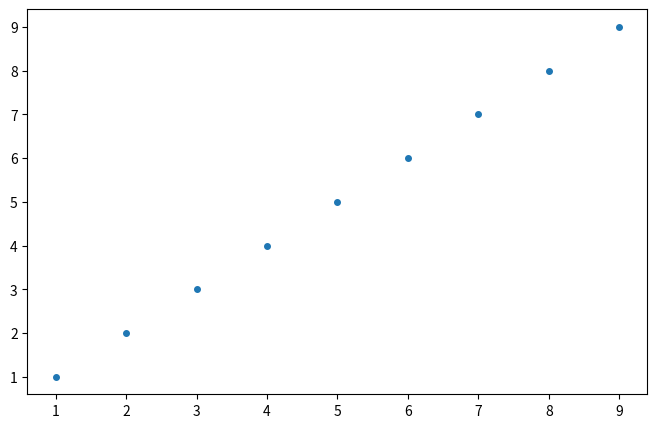

Here is the Python script that generated this plot:
from matplotlib import pyplot as plt
import numpy as np

'''
with open('ip2.txt', 'r') as f:
    proxy_ip = []
    for ip in f.readlines():
        ip = ip.strip('\n')  # 去掉列表中每一个元素的换行符
        proxy_ip.append('http://' + ip)
    print(proxy_ip)

proxies = {'http': proxy_ip}
print(proxies)
'''
x = np.arange(1,10)
fig = plt.figure(figsize=(8, 5))
plt.scatter(x, x, s=16)
plt.show()
